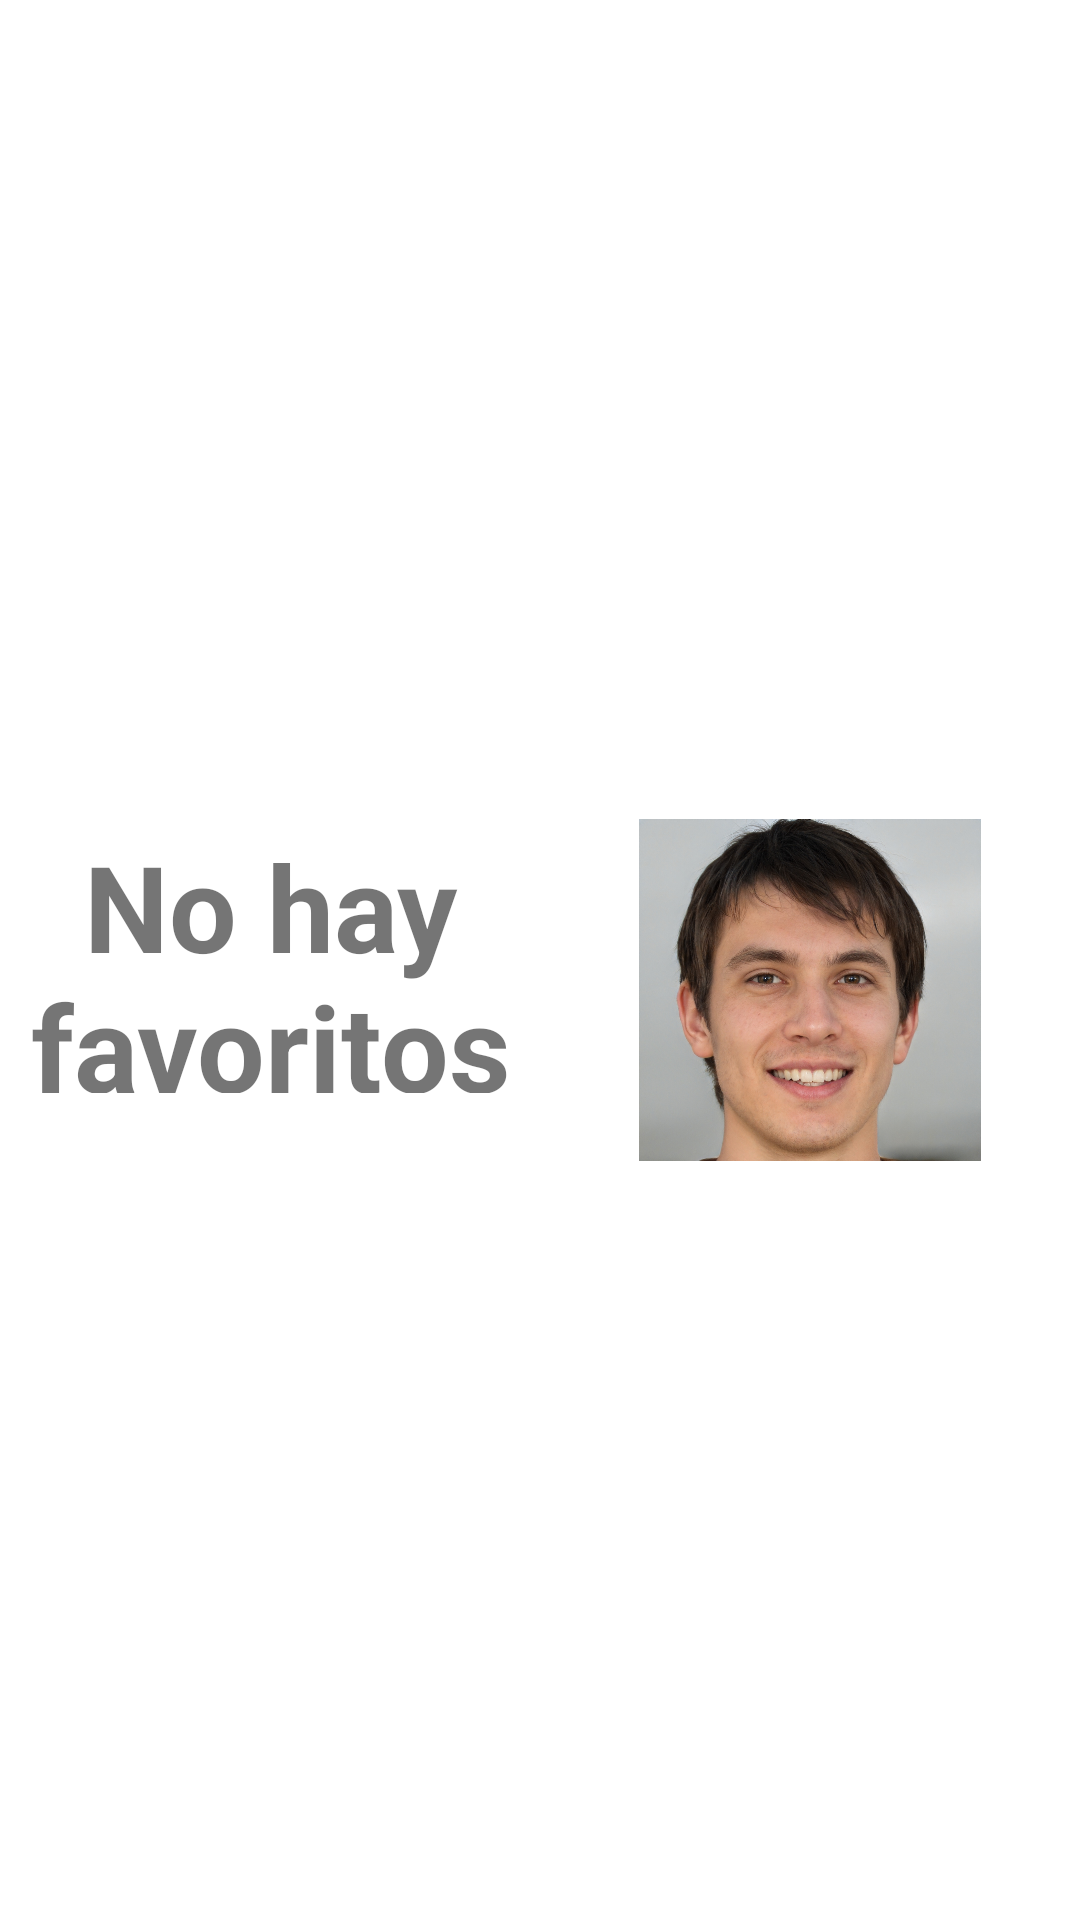

This screen was rendered from an Android layout file. Write that file and the resources it references.
<!-- AndroidManifest.xml: application theme Theme.LazaroApp -->
<!-- res/layout/favoritos_list.xml -->
<?xml version="1.0" encoding="utf-8"?>
<LinearLayout
    xmlns:android="http://schemas.android.com/apk/res/android"
    xmlns:app="http://schemas.android.com/apk/res-auto"
    android:orientation="horizontal"
    android:layout_width="match_parent"
    android:layout_height="match_parent">


    <TextView
        android:id="@+id/favorito_lv"
        android:layout_width="match_parent"
        android:layout_height="89dp"
        android:layout_gravity="center"
        android:layout_weight="1"
        android:text="No hay favoritos"
        android:textAlignment="center"
        android:textSize="40dp"
        android:textStyle="bold"></TextView>

    <ImageView
        android:id="@+id/imageView1"
        android:layout_width="match_parent"
        android:layout_height="114dp"
        android:layout_gravity="center"
        android:layout_marginTop="10dp"
        android:layout_weight="1"
        app:srcCompat="@drawable/lazaro1" />


</LinearLayout>
<!-- resources referenced by this layout -->
<resources>
  <!-- drawable lazaro1: jpg bitmap (drawable, 394660 bytes) -->
  <style name="Theme.LazaroApp" parent="Theme.MaterialComponents.DayNight.DarkActionBar">
          
          <item name="colorPrimary">@color/purple_500</item>
          <item name="colorPrimaryVariant">@color/purple_700</item>
          <item name="colorOnPrimary">@color/white</item>
          
          <item name="colorSecondary">@color/teal_200</item>
          <item name="colorSecondaryVariant">@color/teal_700</item>
          <item name="colorOnSecondary">@color/black</item>
          
          <item name="android:statusBarColor" tools:targetApi="l">?attr/colorPrimaryVariant</item>
          
      </style>
  <color name="purple_500">#FF6200EE</color>
  <color name="purple_700">#FF3700B3</color>
  <color name="white">#FFFFFFFF</color>
  <color name="teal_200">#FF03DAC5</color>
  <color name="teal_700">#FF018786</color>
  <color name="black">#FF000000</color>
</resources>
